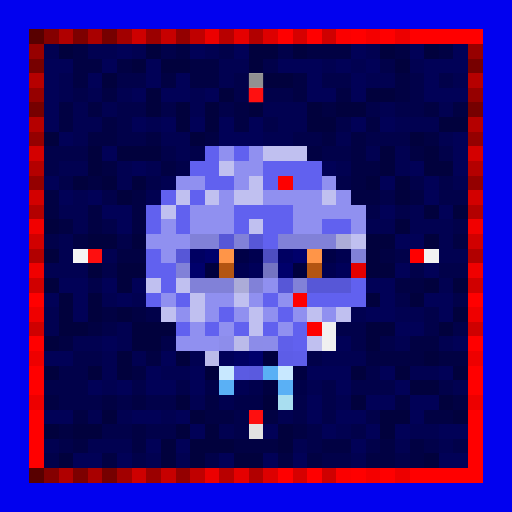
t = 0.00 s
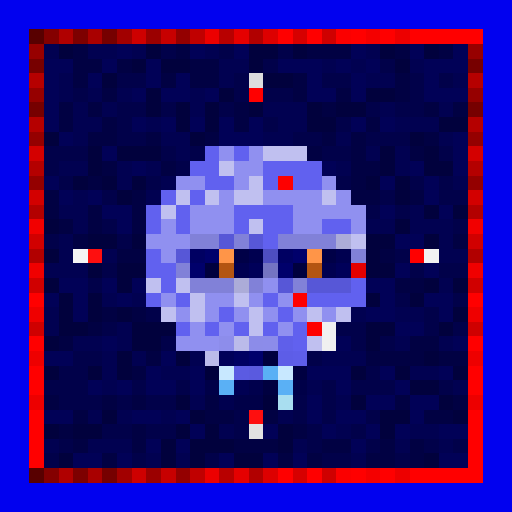
t = 0.69 s
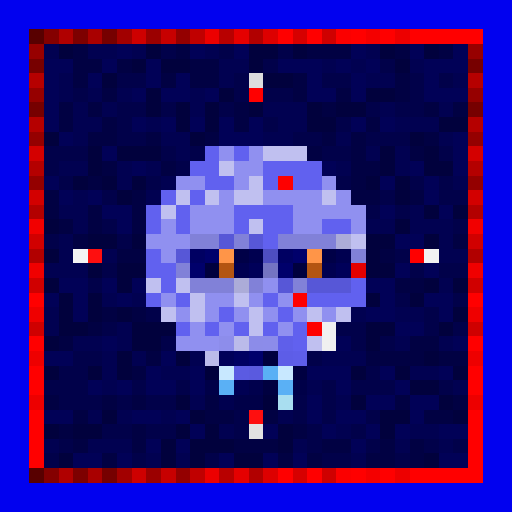
t = 1.38 s
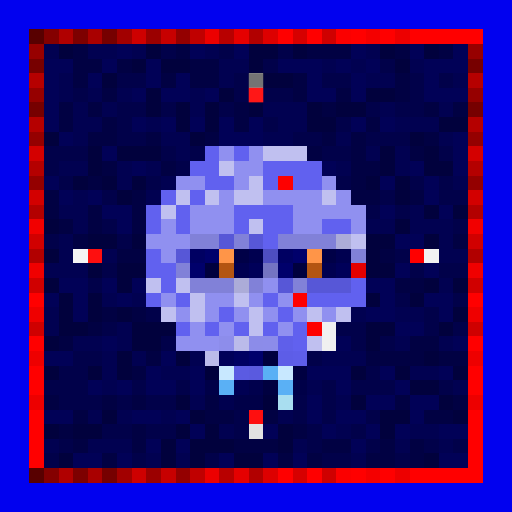
t = 2.07 s
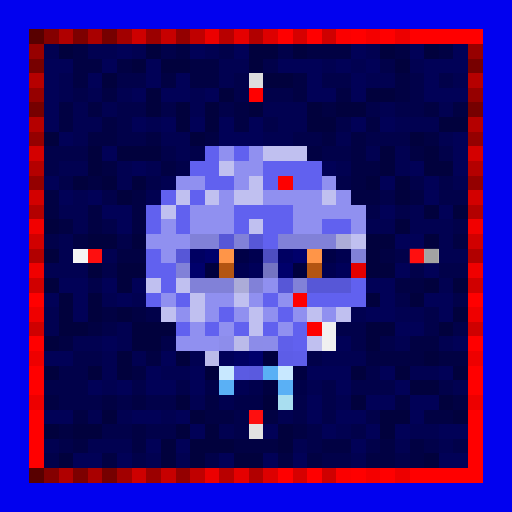
t = 2.75 s
t = 3.44 s: frame unchanged from t = 0.69 s, image omitted

The animated SVG that drew these frames (rendered in a browser with its animation timeline set to each time). Animation: 1 CSS @keyframes rule; one cycle of 4.13 s, repeats indefinitely.

<svg viewBox="0 0 35 35" shape-rendering="crispEdges" xmlns="http://www.w3.org/2000/svg"><style>@keyframes k0{0%{opacity:0}8.44%{opacity:.95}18.75%{opacity:0}100%{opacity:0}}.a00{animation:k0 2.2s ease-in-out 0.00s infinite}.a01{animation:k0 2.2s ease-in-out -0.28s infinite}.a02{animation:k0 2.2s ease-in-out -0.55s infinite}.a03{animation:k0 2.2s ease-in-out -0.83s infinite}.a04{animation:k0 2.2s ease-in-out -1.10s infinite}.a05{animation:k0 2.2s ease-in-out -1.38s infinite}.a06{animation:k0 2.2s ease-in-out -1.65s infinite}.a07{animation:k0 2.2s ease-in-out -1.93s infinite}</style><rect width="35" height="35" fill="#0101ef"/><path fill="#580000" d="M2 2h1v1H2zM2 32h1v1H2z"/><path fill="#840000" d="M3 2h1v1H3zM3 32h1v1H3z"/><path fill="#b00000" d="M4 2h1v1H4zM4 32h1v1H4z"/><path fill="#7d0000" d="M5 2h1v1H5zM5 32h1v1H5z"/><path fill="#a90000" d="M6 2h1v1H6zM6 32h1v1H6z"/><path fill="#760000" d="M7 2h1v1H7zM2 7h1v1H2zM32 7h1v1H32zM7 32h1v1H7z"/><path fill="#a20000" d="M8 2h1v1H8zM8 32h1v1H8z"/><path fill="#ce0000" d="M9 2h1v1H9zM9 32h1v1H9z"/><path fill="#9b0000" d="M10 2h1v1H10zM10 32h1v1H10z"/><path fill="#c70000" d="M11 2h1v1H11zM11 32h1v1H11z"/><path fill="#940000" d="M12 2h1v1H12zM2 12h1v1H2zM32 12h1v1H32zM12 32h1v1H12z"/><path fill="#c00000" d="M13 2h1v1H13zM13 32h1v1H13z"/><path fill="#ec0000" d="M14 2h1v1H14zM14 32h1v1H14z"/><path fill="#b80000" d="M15 2h1v1H15zM15 32h1v1H15z"/><path fill="#e50000" d="M16 2h1v1H16zM16 32h1v1H16z"/><path fill="#b10000" d="M17 2h1v1H17zM2 17h1v1H2zM32 17h1v1H32zM17 32h1v1H17z"/><path fill="#dd0000" d="M18 2h1v1H18zM18 32h1v1H18z"/><path fill="#ff0000" d="M19 2h1v1H19zM21 2h1v1H21zM24 2h1v1H24zM26 2h1v1H26zM28 2h5v1H28zM17 6h1v1H17zM28 17h1v1H28zM2 20h1v1H2zM32 20h1v1H32zM2 23h1v1H2zM32 23h1v1H32zM2 25h1v1H2zM32 25h1v1H32zM2 26h1v1H2zM32 26h1v1H32zM2 28h1v1H2zM32 28h1v1H32zM2 29h1v1H2zM32 29h1v1H32zM2 30h1v1H2zM32 30h1v1H32zM2 31h1v1H2zM32 31h1v1H32zM19 32h1v1H19zM21 32h1v1H21zM24 32h1v1H24zM26 32h1v1H26zM28 32h5v1H28z"/><path fill="#d60000" d="M20 2h1v1H20zM20 32h1v1H20z"/><path fill="#cf0000" d="M22 2h1v1H22zM2 22h1v1H2zM32 22h1v1H32zM22 32h1v1H22z"/><path fill="#fb0000" d="M23 2h1v1H23zM23 32h1v1H23z"/><path fill="#f40000" d="M25 2h1v1H25zM25 32h1v1H25z"/><path fill="#ed0000" d="M27 2h1v1H27zM2 27h1v1H2zM32 27h1v1H32zM27 32h1v1H27z"/><path fill="#970000" d="M2 3h1v1H2zM32 3h1v1H32z"/><path fill="#010151" d="M3 3h1v1H3zM6 3h2v1H6zM9 3h1v1H9zM14 3h1v1H14zM25 3h1v1H25zM15 4h2v1H15zM22 4h1v1H22zM24 4h1v1H24zM28 4h1v1H28zM4 5h1v1H4zM15 5h1v1H15zM25 5h2v1H25zM31 5h1v1H31zM4 6h1v1H4zM6 6h1v1H6zM8 6h1v1H8zM13 6h1v1H13zM5 7h1v1H5zM7 7h1v1H7zM13 7h1v1H13zM18 7h3v1H18zM26 7h1v1H26zM30 7h1v1H30zM5 8h2v1H5zM10 8h1v1H10zM19 8h2v1H19zM27 8h3v1H27zM5 9h1v1H5zM11 9h2v1H11zM18 9h2v1H18zM23 9h1v1H23zM30 9h1v1H30zM12 10h1v1H12zM25 10h1v1H25zM27 10h1v1H27zM4 11h2v1H4zM8 11h1v1H8zM10 11h1v1H10zM23 11h1v1H23zM27 11h1v1H27zM8 12h1v1H8zM11 12h1v1H11zM31 12h1v1H31zM5 13h1v1H5zM10 13h1v1H10zM4 14h2v1H4zM28 14h1v1H28zM5 15h1v1H5zM25 15h2v1H25zM28 15h3v1H28zM4 16h1v1H4zM30 16h1v1H30zM4 17h1v1H4zM7 17h1v1H7zM30 17h2v1H30zM3 18h3v1H3zM30 19h1v1H30zM7 20h1v1H7zM9 20h1v1H9zM3 21h1v1H3zM24 21h1v1H24zM27 21h2v1H27zM3 22h1v1H3zM8 22h1v1H8zM5 23h2v1H5zM8 23h1v1H8zM27 23h1v1H27zM30 23h1v1H30zM7 24h1v1H7zM9 24h1v1H9zM13 24h1v1H13zM22 24h3v1H22zM7 25h1v1H7zM11 25h2v1H11zM28 25h2v1H28zM7 26h1v1H7zM21 26h1v1H21zM31 26h1v1H31zM13 27h1v1H13zM23 27h1v1H23zM6 28h1v1H6zM8 28h1v1H8zM11 28h1v1H11zM19 28h1v1H19zM15 29h1v1H15zM23 29h1v1H23zM28 29h2v1H28zM3 30h1v1H3zM6 30h3v1H6zM20 30h1v1H20zM27 30h1v1H27zM30 30h1v1H30zM10 31h1v1H10zM12 31h1v1H12zM24 31h1v1H24z"/><path fill="#01013d" d="M4 3h1v1H4zM10 3h1v1H10zM17 3h2v1H17zM20 3h1v1H20zM26 3h1v1H26zM29 3h1v1H29zM9 4h1v1H9zM11 4h2v1H11zM17 4h1v1H17zM27 4h1v1H27zM7 5h1v1H7zM18 5h2v1H18zM10 6h1v1H10zM15 6h1v1H15zM25 6h2v1H25zM10 7h1v1H10zM12 7h1v1H12zM14 7h1v1H14zM17 7h1v1H17zM21 7h1v1H21zM23 7h2v1H23zM12 8h1v1H12zM14 8h1v1H14zM21 8h2v1H21zM30 8h2v1H30zM3 9h1v1H3zM13 9h1v1H13zM28 9h1v1H28zM6 10h1v1H6zM8 10h3v1H8zM26 10h1v1H26zM29 10h1v1H29zM6 11h1v1H6zM26 11h1v1H26zM29 11h2v1H29zM5 12h1v1H5zM7 12h1v1H7zM9 12h1v1H9zM25 12h1v1H25zM27 12h1v1H27zM8 13h1v1H8zM27 13h1v1H27zM29 14h1v1H29zM31 14h1v1H31zM3 15h1v1H3zM27 15h1v1H27zM6 16h2v1H6zM9 16h1v1H9zM25 16h2v1H25zM29 16h1v1H29zM3 17h1v1H3zM25 17h1v1H25zM6 18h1v1H6zM8 18h2v1H8zM25 18h2v1H25zM3 19h1v1H3zM8 19h1v1H8zM29 19h1v1H29zM31 19h1v1H31zM4 20h1v1H4zM6 20h1v1H6zM25 20h1v1H25zM28 20h1v1H28zM4 21h1v1H4zM6 21h1v1H6zM8 21h1v1H8zM31 21h1v1H31zM4 22h2v1H4zM9 22h3v1H9zM25 22h2v1H25zM30 22h1v1H30zM3 23h1v1H3zM9 23h2v1H9zM25 23h1v1H25zM8 24h1v1H8zM12 24h1v1H12zM29 24h1v1H29zM3 25h1v1H3zM6 25h1v1H6zM8 25h1v1H8zM24 25h1v1H24zM27 25h1v1H27zM31 25h1v1H31zM28 26h2v1H28zM12 27h1v1H12zM24 27h1v1H24zM30 27h1v1H30zM7 28h1v1H7zM13 28h1v1H13zM26 28h2v1H26zM31 28h1v1H31zM3 29h1v1H3zM5 29h2v1H5zM12 29h1v1H12zM14 29h1v1H14zM19 29h1v1H19zM26 29h1v1H26zM11 30h1v1H11zM13 30h3v1H13zM19 30h1v1H19zM4 31h1v1H4zM11 31h1v1H11zM13 31h1v1H13zM16 31h2v1H16zM29 31h1v1H29z"/><path fill="#010143" d="M5 3h1v1H5zM12 3h1v1H12zM21 3h3v1H21zM27 3h1v1H27zM30 3h1v1H30zM5 4h2v1H5zM8 4h1v1H8zM13 4h2v1H13zM5 5h1v1H5zM11 5h1v1H11zM13 5h2v1H13zM20 5h1v1H20zM27 5h1v1H27zM7 6h1v1H7zM20 6h1v1H20zM23 6h1v1H23zM27 6h1v1H27zM4 7h1v1H4zM6 7h1v1H6zM16 7h1v1H16zM22 7h1v1H22zM29 7h1v1H29zM31 7h1v1H31zM4 8h1v1H4zM7 8h1v1H7zM16 8h1v1H16zM25 8h1v1H25zM6 9h2v1H6zM10 9h1v1H10zM14 9h1v1H14zM22 9h1v1H22zM24 9h1v1H24zM29 9h1v1H29zM21 10h1v1H21zM24 10h1v1H24zM28 10h1v1H28zM7 11h1v1H7zM11 11h1v1H11zM24 11h2v1H24zM6 12h1v1H6zM24 12h1v1H24zM3 13h1v1H3zM9 13h1v1H9zM24 13h2v1H24zM28 13h1v1H28zM3 14h1v1H3zM6 14h1v1H6zM9 14h1v1H9zM4 15h1v1H4zM6 15h1v1H6zM9 15h1v1H9zM5 16h1v1H5zM31 16h1v1H31zM8 17h2v1H8zM26 17h1v1H26zM27 19h2v1H27zM7 21h1v1H7zM9 21h1v1H9zM6 22h1v1H6zM4 23h1v1H4zM28 23h2v1H28zM10 24h1v1H10zM25 24h4v1H25zM30 24h2v1H30zM9 25h1v1H9zM3 27h1v1H3zM7 27h1v1H7zM9 27h1v1H9zM14 27h1v1H14zM27 27h1v1H27zM31 27h1v1H31zM5 28h1v1H5zM14 28h2v1H14zM18 28h1v1H18zM29 28h2v1H29zM4 29h1v1H4zM9 29h1v1H9zM20 29h1v1H20zM5 30h1v1H5zM9 30h1v1H9zM16 30h3v1H16zM22 30h2v1H22zM26 30h1v1H26zM28 30h1v1H28zM7 31h1v1H7zM19 31h1v1H19zM21 31h1v1H21zM25 31h2v1H25zM28 31h1v1H28z"/><path fill="#010157" d="M8 3h1v1H8zM13 3h1v1H13zM16 3h1v1H16zM24 3h1v1H24zM28 3h1v1H28zM31 3h1v1H31zM3 4h2v1H3zM7 4h1v1H7zM10 4h1v1H10zM19 4h3v1H19zM23 4h1v1H23zM25 4h1v1H25zM29 4h3v1H29zM3 5h1v1H3zM6 5h1v1H6zM10 5h1v1H10zM12 5h1v1H12zM21 5h1v1H21zM24 5h1v1H24zM29 5h1v1H29zM3 6h1v1H3zM9 6h1v1H9zM11 6h2v1H11zM14 6h1v1H14zM21 6h2v1H21zM24 6h1v1H24zM29 6h3v1H29zM3 7h1v1H3zM3 8h1v1H3zM9 8h1v1H9zM11 8h1v1H11zM13 8h1v1H13zM15 8h1v1H15zM17 8h1v1H17zM24 8h1v1H24zM26 8h1v1H26zM4 9h1v1H4zM15 9h3v1H15zM31 9h1v1H31zM7 10h1v1H7zM31 10h1v1H31zM9 11h1v1H9zM22 11h1v1H22zM28 11h1v1H28zM31 11h1v1H31zM3 12h1v1H3zM26 12h1v1H26zM29 12h1v1H29zM4 13h1v1H4zM6 13h1v1H6zM29 13h1v1H29zM7 14h2v1H7zM26 14h1v1H26zM30 14h1v1H30zM8 15h1v1H8zM27 16h2v1H27zM27 18h1v1H27zM29 18h1v1H29zM4 19h2v1H4zM7 19h1v1H7zM9 19h1v1H9zM25 19h2v1H25zM3 20h1v1H3zM5 20h1v1H5zM8 20h1v1H8zM26 20h1v1H26zM29 20h2v1H29zM5 21h1v1H5zM25 21h2v1H25zM30 21h1v1H30zM27 22h2v1H27zM7 23h1v1H7zM23 23h1v1H23zM31 23h1v1H31zM3 24h2v1H3zM11 24h1v1H11zM10 25h1v1H10zM13 25h1v1H13zM21 25h3v1H21zM26 25h1v1H26zM30 25h1v1H30zM6 26h1v1H6zM8 26h1v1H8zM10 26h2v1H10zM13 26h1v1H13zM23 26h1v1H23zM27 26h1v1H27zM21 27h1v1H21zM25 27h2v1H25zM28 27h2v1H28zM3 28h2v1H3zM9 28h2v1H9zM12 28h1v1H12zM21 28h1v1H21zM23 28h2v1H23zM28 28h1v1H28zM13 29h1v1H13zM18 29h1v1H18zM22 29h1v1H22zM25 29h1v1H25zM27 29h1v1H27zM30 29h2v1H30zM10 30h1v1H10zM12 30h1v1H12zM24 30h1v1H24zM5 31h2v1H5zM8 31h1v1H8zM15 31h1v1H15zM18 31h1v1H18zM20 31h1v1H20zM30 31h2v1H30z"/><path fill="#01014a" d="M11 3h1v1H11zM15 3h1v1H15zM19 3h1v1H19zM18 4h1v1H18zM26 4h1v1H26zM8 5h2v1H8zM16 5h1v1H16zM22 5h2v1H22zM28 5h1v1H28zM30 5h1v1H30zM5 6h1v1H5zM16 6h1v1H16zM18 6h2v1H18zM28 6h1v1H28zM8 7h2v1H8zM11 7h1v1H11zM15 7h1v1H15zM25 7h1v1H25zM27 7h2v1H27zM8 8h1v1H8zM18 8h1v1H18zM23 8h1v1H23zM8 9h2v1H8zM20 9h2v1H20zM25 9h3v1H25zM3 10h3v1H3zM11 10h1v1H11zM13 10h1v1H13zM22 10h2v1H22zM30 10h1v1H30zM3 11h1v1H3zM12 11h1v1H12zM4 12h1v1H4zM10 12h1v1H10zM23 12h1v1H23zM28 12h1v1H28zM30 12h1v1H30zM7 13h1v1H7zM26 13h1v1H26zM30 13h2v1H30zM25 14h1v1H25zM27 14h1v1H27zM7 15h1v1H7zM31 15h1v1H31zM3 16h1v1H3zM8 16h1v1H8zM27 17h1v1H27zM7 18h1v1H7zM28 18h1v1H28zM30 18h2v1H30zM6 19h1v1H6zM27 20h1v1H27zM31 20h1v1H31zM10 21h1v1H10zM29 21h1v1H29zM7 22h1v1H7zM23 22h2v1H23zM29 22h1v1H29zM31 22h1v1H31zM11 23h1v1H11zM24 23h1v1H24zM26 23h1v1H26zM5 24h2v1H5zM21 24h1v1H21zM4 25h2v1H4zM25 25h1v1H25zM3 26h3v1H3zM9 26h1v1H9zM12 26h1v1H12zM22 26h1v1H22zM24 26h3v1H24zM30 26h1v1H30zM4 27h3v1H4zM8 27h1v1H8zM10 27h2v1H10zM20 27h1v1H20zM22 27h1v1H22zM16 28h1v1H16zM20 28h1v1H20zM22 28h1v1H22zM25 28h1v1H25zM7 29h2v1H7zM10 29h2v1H10zM16 29h1v1H16zM21 29h1v1H21zM24 29h1v1H24zM4 30h1v1H4zM21 30h1v1H21zM25 30h1v1H25zM29 30h1v1H29zM31 30h1v1H31zM3 31h1v1H3zM9 31h1v1H9zM14 31h1v1H14zM22 31h2v1H22zM27 31h1v1H27z"/><path fill="#770000" d="M2 4h1v1H2zM32 4h1v1H32z"/><path fill="#b60000" d="M2 5h1v1H2zM32 5h1v1H32z"/><path fill="#dddddd" d="M17 5h1v1H17z"/><path fill="#960000" d="M2 6h1v1H2zM32 6h1v1H32z"/><path fill="#b50000" d="M2 8h1v1H2zM32 8h1v1H32z"/><path fill="#950000" d="M2 9h1v1H2zM32 9h1v1H32z"/><path fill="#d40000" d="M2 10h1v1H2zM32 10h1v1H32z"/><path fill="#6161ef" d="M14 10h1v1H14zM16 10h1v1H16zM13 11h2v1H13zM18 11h4v1H18zM14 12h2v1H14zM18 12h1v1H18zM20 12h2v1H20zM11 13h1v1H11zM13 13h1v1H13zM10 14h1v1H10zM12 14h1v1H12zM16 14h4v1H16zM10 15h1v1H10zM12 15h1v1H12zM16 15h1v1H16zM18 15h2v1H18zM22 15h2v1H22zM18 16h1v1H18zM10 17h1v1H10zM10 18h2v1H10zM11 19h1v1H11zM24 19h1v1H24zM10 20h1v1H10zM12 20h1v1H12zM18 20h1v1H18zM21 20h4v1H21zM15 21h1v1H15zM19 21h1v1H19zM12 22h1v1H12zM14 22h1v1H14zM16 22h1v1H16zM18 22h1v1H18zM20 22h1v1H20zM20 23h1v1H20z"/><path fill="#9090f0" d="M15 10h1v1H15zM17 10h1v1H17zM16 11h2v1H16zM12 12h2v1H12zM16 12h1v1H16zM22 12h1v1H22zM15 13h1v1H15zM18 13h4v1H18zM23 13h1v1H23zM13 14h3v1H13zM20 14h5v1H20zM11 15h1v1H11zM13 15h3v1H13zM20 15h2v1H20zM24 15h1v1H24zM10 16h3v1H10zM11 17h1v1H11zM18 19h1v1H18zM11 20h1v1H11zM14 20h2v1H14zM17 20h1v1H17zM19 20h1v1H19zM12 21h1v1H12zM14 21h1v1H14zM16 21h1v1H16zM18 21h1v1H18zM20 21h1v1H20zM22 21h1v1H22zM13 22h1v1H13zM15 22h1v1H15zM19 22h1v1H19zM12 23h3v1H12z"/><path fill="#c0c0f0" d="M18 10h3v1H18zM15 11h1v1H15zM17 12h1v1H17zM12 13h1v1H12zM14 13h1v1H14zM16 13h2v1H16zM22 13h1v1H22zM11 14h1v1H11zM17 15h1v1H17zM24 16h1v1H24zM10 19h1v1H10zM12 19h1v1H12zM13 20h1v1H13zM16 20h1v1H16zM11 21h1v1H11zM13 21h1v1H13zM17 21h1v1H17zM21 21h1v1H21zM23 21h1v1H23zM17 22h1v1H17zM21 23h1v1H21z"/><path fill="#b40000" d="M2 11h1v1H2zM32 11h1v1H32z"/><path fill="#fe0000" d="M19 12h1v1H19zM20 20h1v1H20zM21 22h1v1H21z"/><path fill="#d30000" d="M2 13h1v1H2zM32 13h1v1H32z"/><path fill="#b30000" d="M2 14h1v1H2zM32 14h1v1H32z"/><path fill="#f20000" d="M2 15h1v1H2zM32 15h1v1H32z"/><path fill="#d10000" d="M2 16h1v1H2zM32 16h1v1H32z"/><path fill="#8181d8" d="M13 16h2v1H13zM16 16h1v1H16zM19 16h4v1H19zM24 17h1v1H24zM12 18h1v1H12zM13 19h3v1H13zM17 19h1v1H17zM20 19h1v1H20z"/><path fill="#5757d7" d="M15 16h1v1H15zM17 16h1v1H17zM12 17h1v1H12zM19 19h1v1H19zM21 19h3v1H21z"/><path fill="#acacd8" d="M23 16h1v1H23zM16 19h1v1H16z"/><path fill="#f5f5f5" d="M5 17h1v1H5z"/><path fill="#fe0f0f" d="M6 17h1v1H6zM17 28h1v1H17z"/><path fill="#000062" d="M13 17h1v1H13zM19 17h1v1H19zM16 24h1v1H16z"/><path fill="#00006b" d="M14 17h1v1H14zM20 17h1v1H20zM13 18h1v1H13zM19 18h1v1H19zM17 24h1v1H17z"/><path fill="#ff9548" d="M15 17h1v1H15zM21 17h1v1H21z"/><path fill="#000047" d="M16 17h1v1H16zM22 17h1v1H22z"/><path fill="#000050" d="M17 17h1v1H17zM23 17h1v1H23zM16 18h1v1H16zM22 18h1v1H22z"/><path fill="#4e4ec1" d="M18 17h1v1H18z"/><path fill="#f2f2f2" d="M29 17h1v1H29z"/><path fill="#f00000" d="M2 18h1v1H2zM32 18h1v1H32z"/><path fill="#00003e" d="M14 18h1v1H14zM20 18h1v1H20zM18 24h1v1H18z"/><path fill="#b35512" d="M15 18h1v1H15zM21 18h1v1H21z"/><path fill="#000059" d="M17 18h1v1H17zM23 18h1v1H23zM15 24h1v1H15z"/><path fill="#7474c2" d="M18 18h1v1H18z"/><path fill="#e40000" d="M24 18h1v1H24z"/><path fill="#d00000" d="M2 19h1v1H2zM32 19h1v1H32z"/><path fill="#ef0000" d="M2 21h1v1H2zM32 21h1v1H32z"/><path fill="#f0f0f0" d="M22 22h1v1H22zM22 23h1v1H22z"/><path fill="#8d8deb" d="M15 23h1v1H15z"/><path fill="#bbbbea" d="M16 23h1v1H16zM14 24h1v1H14z"/><path fill="#8c8ce9" d="M17 23h1v1H17z"/><path fill="#8c8cea" d="M18 23h1v1H18z"/><path fill="#5f5fea" d="M19 23h1v1H19z"/><path fill="#ee0000" d="M2 24h1v1H2zM32 24h1v1H32z"/><path fill="#5d5de7" d="M19 24h1v1H19z"/><path fill="#5e5ee9" d="M20 24h1v1H20z"/><path fill="#00003b" d="M14 25h1v1H14zM18 27h1v1H18z"/><path fill="#c8e8ff" d="M15 25h1v1H15zM19 25h1v1H19z"/><path fill="#5b5be2" d="M16 25h1v1H16z"/><path fill="#5a5adf" d="M17 25h1v1H17z"/><path fill="#5ab0f5" d="M18 25h1v1H18zM15 26h1v1H15zM19 26h1v1H19z"/><path fill="#000041" d="M20 25h1v1H20z"/><path fill="#000048" d="M14 26h1v1H14zM20 26h1v1H20zM16 27h2v1H16z"/><path fill="#000053" d="M16 26h1v1H16z"/><path fill="#00004d" d="M17 26h1v1H17z"/><path fill="#000040" d="M18 26h1v1H18z"/><path fill="#00004f" d="M15 27h1v1H15z"/><path fill="#a9def0" d="M19 27h1v1H19z"/><path fill="#e2e2e2" d="M17 29h1v1H17z"/><rect x="17" y="5" width="1" height="1" fill="#636363" class="a01"/><g fill="#ff1b1b"><rect x="17" y="6" width="1" height="1" class="a01"/><rect x="28" y="17" width="1" height="1" class="a07"/></g><rect x="5" y="17" width="1" height="1" fill="#6e6e6e" class="a03"/><g fill="#ff3a3a"><rect x="6" y="17" width="1" height="1" class="a03"/><rect x="17" y="28" width="1" height="1" class="a05"/></g><rect x="29" y="17" width="1" height="1" fill="#6d6d6d" class="a07"/><rect x="17" y="29" width="1" height="1" fill="#666666" class="a05"/></svg>
